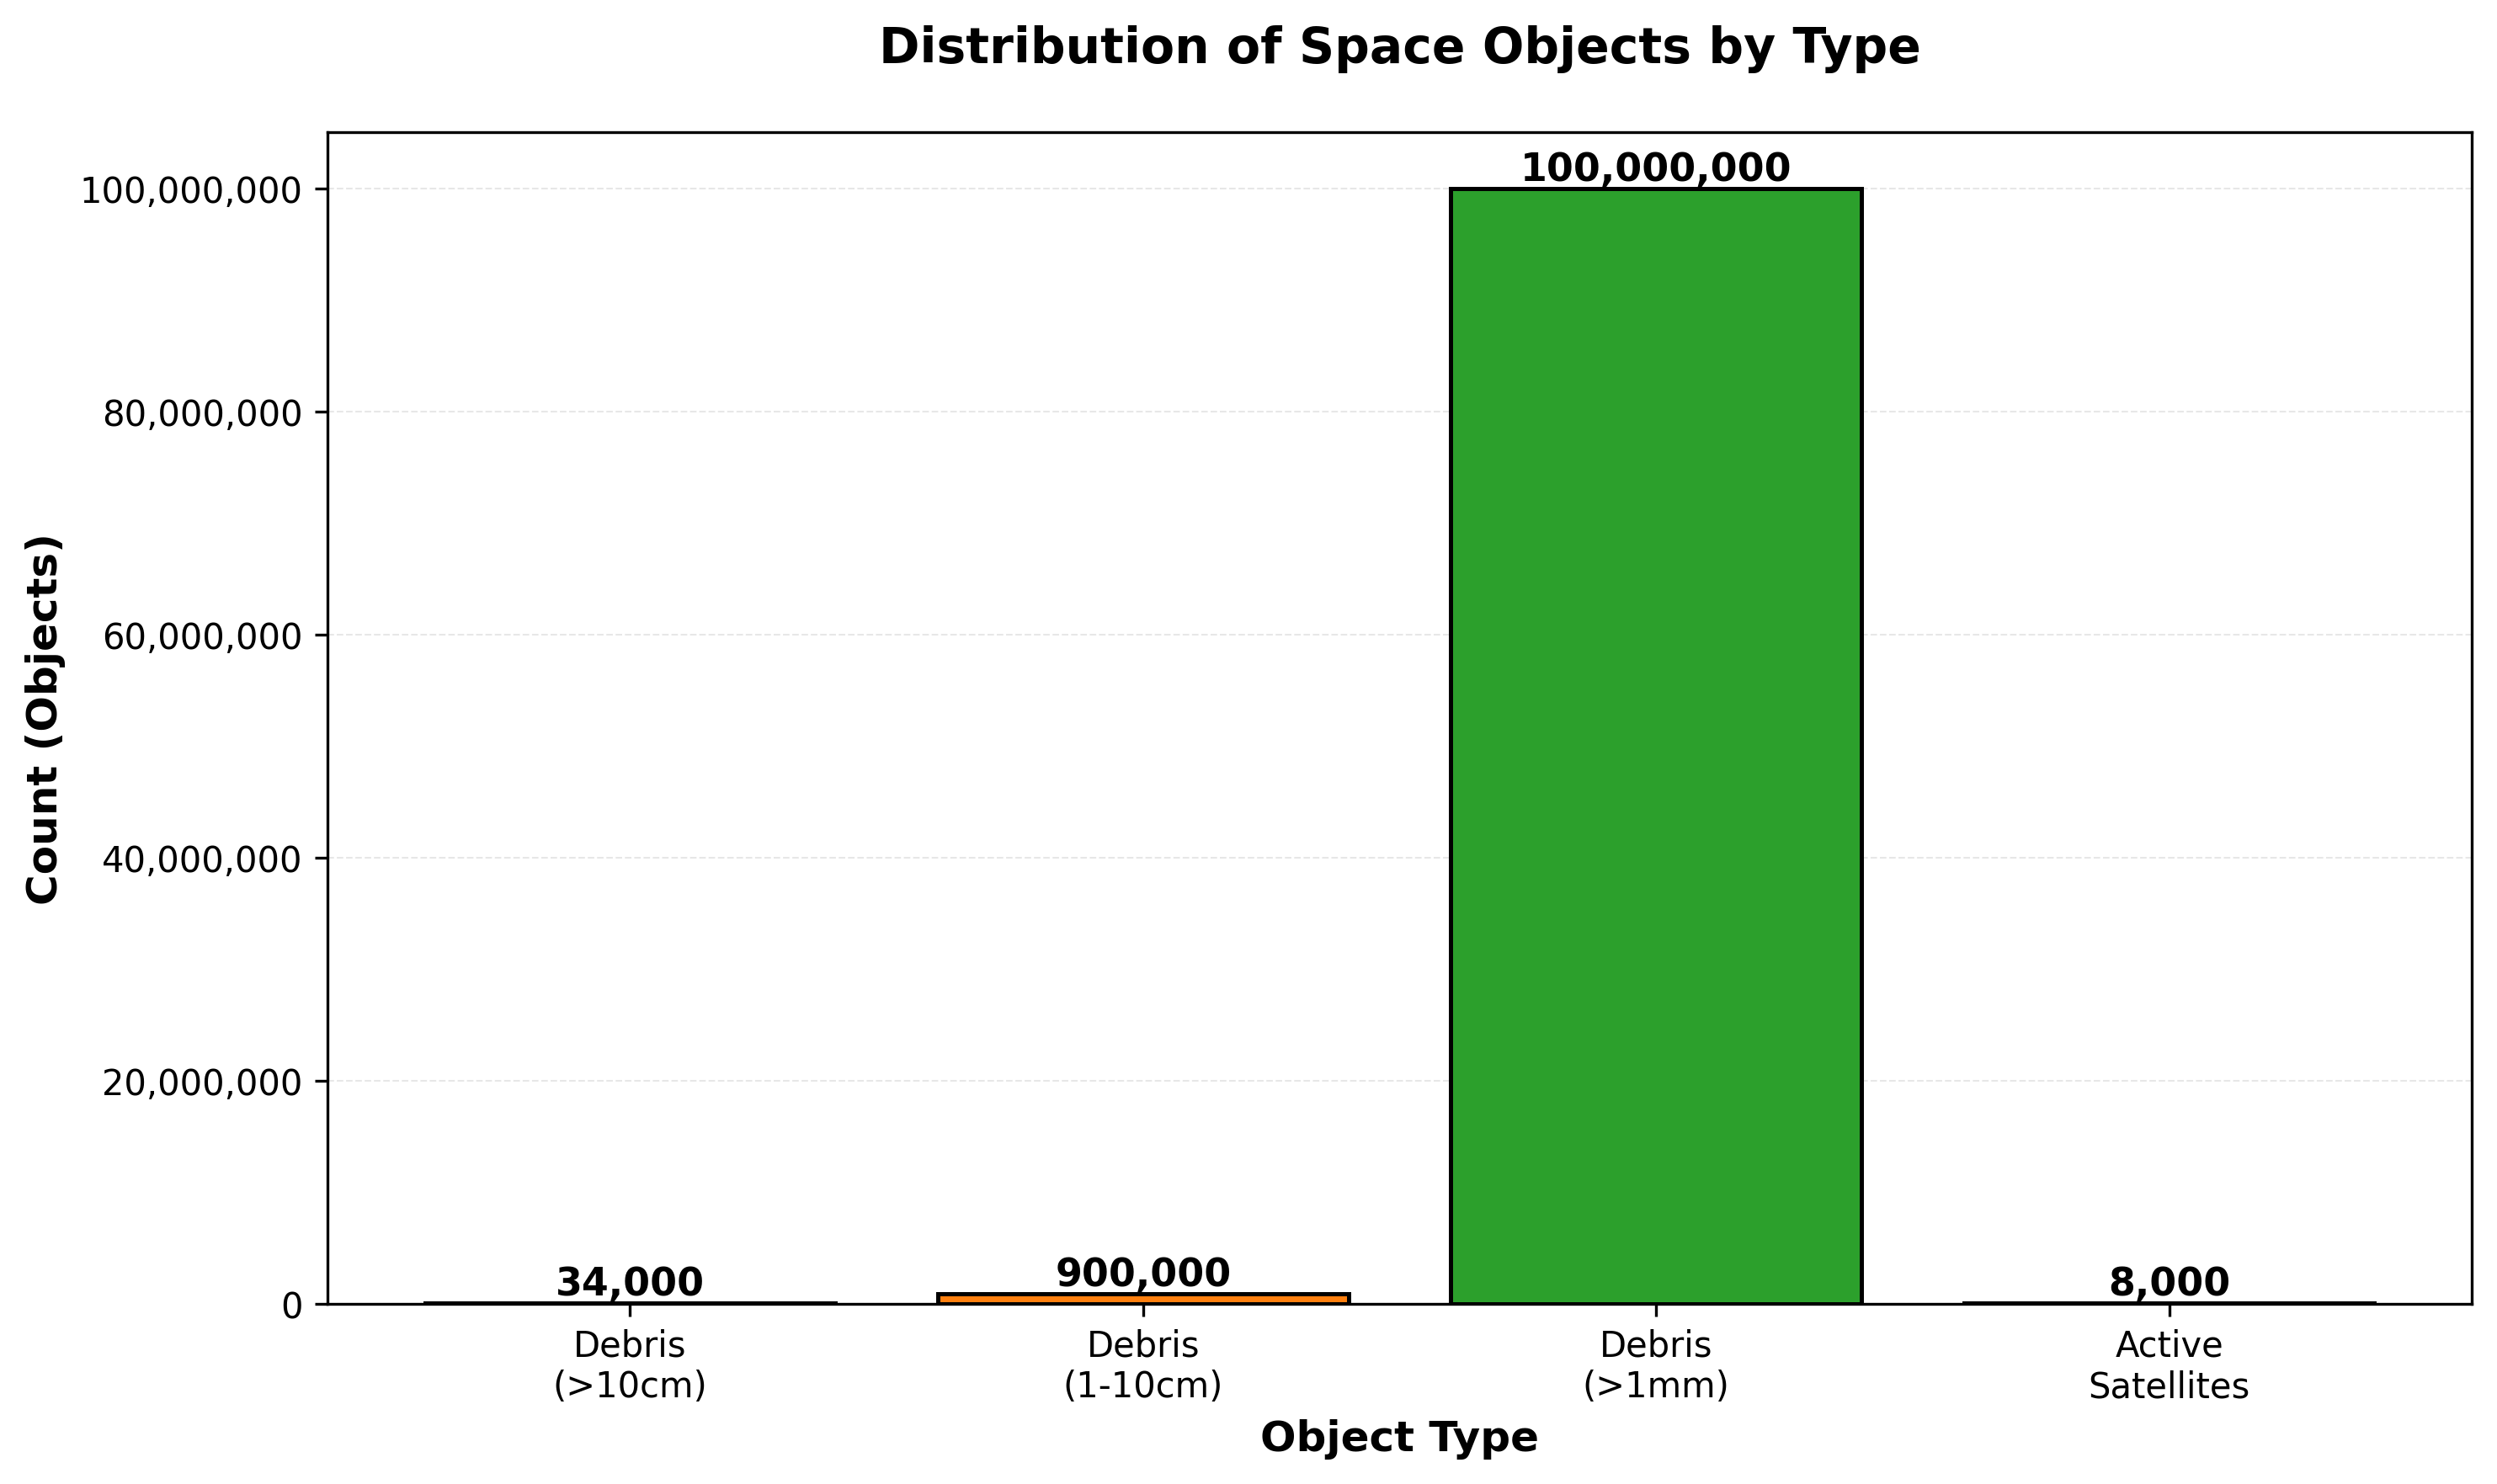

Reproduce this figure in Python.
"""
Distribution of Space Objects by Type
Based on research paper data on orbital debris detection
"""

import matplotlib.pyplot as plt
import numpy as np

# Data based on ESA and NASA estimates mentioned in the paper
# Section 1.1: The Crowded Cosmos
object_types = ['Debris\n(>10cm)', 'Debris\n(1-10cm)', 'Debris\n(>1mm)', 'Active\nSatellites']
object_counts = [34000, 900000, 100000000, 8000]

# Colors matching the reference image style
colors = ['#1f77b4', '#ff7f0e', '#2ca02c', '#d62728']

# Create figure
fig, ax = plt.subplots(figsize=(10, 6))

# Create bar chart
bars = ax.bar(object_types, object_counts, color=colors, edgecolor='black', linewidth=1.2)

# Add value labels on top of bars
for bar in bars:
    height = bar.get_height()
    ax.text(bar.get_x() + bar.get_width()/2., height,
            f'{int(height):,}',
            ha='center', va='bottom', fontsize=11, fontweight='bold')

# Customize the plot
ax.set_ylabel('Count (Objects)', fontsize=12, fontweight='bold')
ax.set_xlabel('Object Type', fontsize=12, fontweight='bold')
ax.set_title('Distribution of Space Objects by Type', fontsize=14, fontweight='bold', pad=20)

# Format y-axis to show values in scientific notation for readability
ax.ticklabel_format(style='plain', axis='y')
ax.yaxis.set_major_formatter(plt.FuncFormatter(lambda x, p: f'{int(x):,}'))

# Add grid for better readability
ax.grid(axis='y', alpha=0.3, linestyle='--', linewidth=0.5)
ax.set_axisbelow(True)

# Adjust layout
plt.tight_layout()

# Save the figure
plt.savefig('distribution_space_objects.png', dpi=300, bbox_inches='tight')
print("[SUCCESS] Graph saved: distribution_space_objects.png")

# Display the plot
plt.show()
